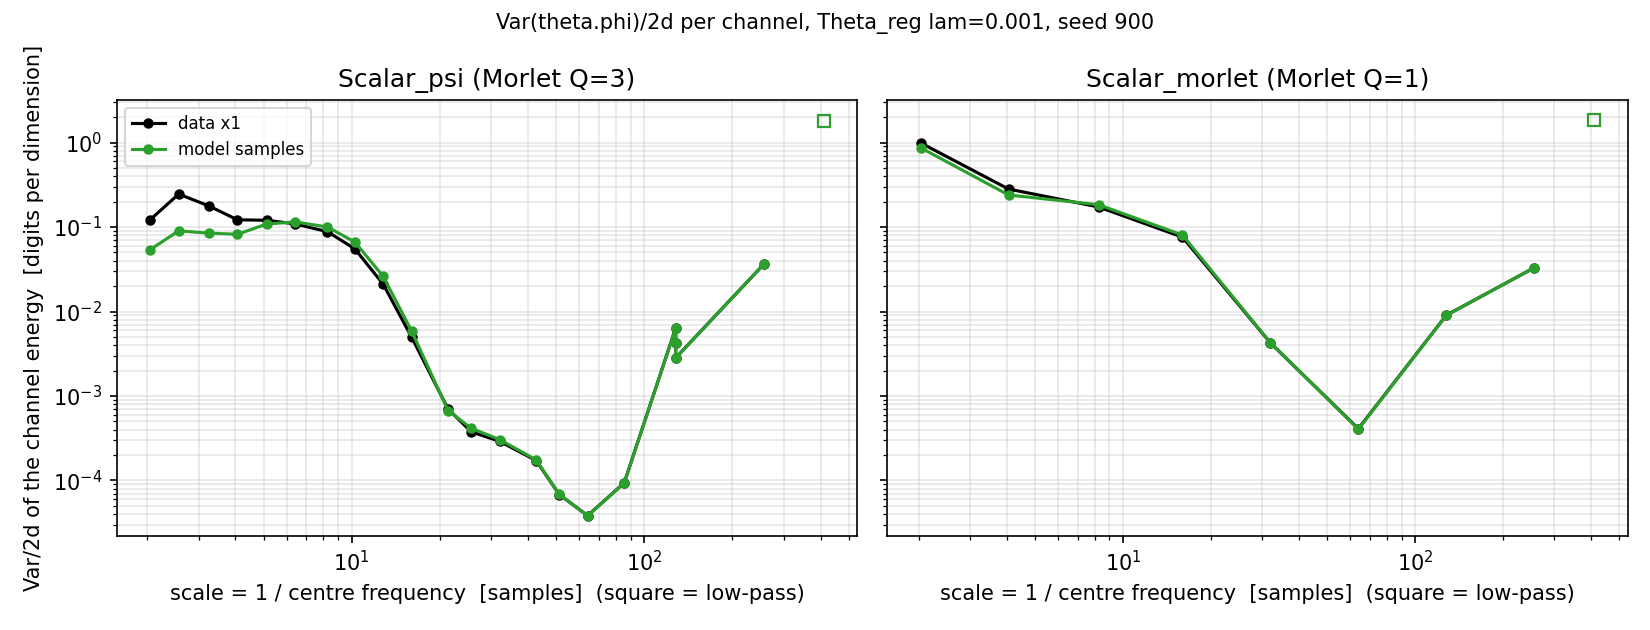

Values plotted in this chart, from the file beside it:
potential, source, channel, period, n_stats, half_var_nats, var2d, var2d_sum_of_singles
psi, data, 0, 2.048, 3, 72.31, 0.1227, 0.4673
psi, data, 1, 2.56, 3, 144.9, 0.2458, 1.136
psi, data, 2, 3.241, 3, 105.3, 0.1786, 0.7736
psi, data, 3, 4.063, 5, 71.91, 0.122, 0.4652
psi, data, 4, 5.12, 7, 70.92, 0.1203, 0.783
psi, data, 5, 6.4, 7, 64.28, 0.109, 0.3655
psi, data, 6, 8.258, 7, 51.94, 0.08811, 0.2384
psi, data, 7, 10.24, 7, 32.57, 0.05526, 0.05314
psi, data, 8, 12.8, 7, 12.42, 0.02107, 0.07463
psi, data, 9, 16.0, 7, 2.945, 0.004997, 0.05325
psi, data, 10, 21.33, 7, 0.4133, 0.0007011, 0.01466
psi, data, 11, 25.6, 5, 0.2217, 0.0003761, 0.002521
psi, data, 12, 32.0, 7, 0.1714, 0.0002908, 0.0002236
psi, data, 13, 42.67, 5, 0.1014, 0.000172, 0.001467
psi, data, 14, 51.2, 7, 0.04004, 6.792249763679986e-05, 0.003599
psi, data, 15, 64.0, 7, 0.02254, 3.823825587491234e-05, 0.0003014
psi, data, 16, 85.33, 5, 0.05525, 9.372263596178114e-05, 0.0007146
psi, data, 17, 128.0, 7, 3.78, 0.006412, 0.005118
psi, data, 18, 128.0, 7, 2.475, 0.004199, 0.004281
psi, data, 19, 128.0, 7, 1.668, 0.002829, 0.01809
psi, data, 20, 256.0, 6, 21.4, 0.0363, 0.06019
psi, data, 21, inf, 6, 1075, 1.824, 1.454
psi, model, 0, 2.048, 3, 31.95, 0.05421, 0.4366
psi, model, 1, 2.56, 3, 53.15, 0.09018, 1.404
psi, model, 2, 3.241, 3, 50.05, 0.08491, 0.9727
psi, model, 3, 4.063, 5, 48.34, 0.08201, 0.5672
psi, model, 4, 5.12, 7, 64.08, 0.1087, 1.051
psi, model, 5, 6.4, 7, 67.89, 0.1152, 0.51
psi, model, 6, 8.258, 7, 59.02, 0.1001, 0.339
psi, model, 7, 10.24, 7, 39.24, 0.06657, 0.06776
psi, model, 8, 12.8, 7, 15.38, 0.02609, 0.09454
psi, model, 9, 16.0, 7, 3.482, 0.005907, 0.06735
psi, model, 10, 21.33, 7, 0.3955, 0.000671, 0.01685
psi, model, 11, 25.6, 5, 0.2446, 0.0004149, 0.002696
psi, model, 12, 32.0, 7, 0.1796, 0.0003046, 0.0002318
psi, model, 13, 42.67, 5, 0.1033, 0.0001753, 0.001478
psi, model, 14, 51.2, 7, 0.04022, 6.822349575330974e-05, 0.003641
psi, model, 15, 64.0, 7, 0.02243, 3.8044186363991314e-05, 0.0003027
psi, model, 16, 85.33, 5, 0.05488, 9.309984027178504e-05, 0.0007135
psi, model, 17, 128.0, 7, 3.78, 0.006413, 0.005112
psi, model, 18, 128.0, 7, 2.475, 0.004199, 0.00428
psi, model, 19, 128.0, 7, 1.663, 0.002821, 0.01812
psi, model, 20, 256.0, 6, 21.38, 0.03626, 0.06018
psi, model, 21, inf, 6, 1069, 1.813, 1.443
morlet, data, 0, 2.032, 5, 585.2, 0.9928, 1.033
morlet, data, 1, 4.063, 7, 166.2, 0.2819, 0.3839
morlet, data, 2, 8.258, 7, 102, 0.1731, 0.6846
morlet, data, 3, 16.0, 7, 44.78, 0.07596, 0.05987
morlet, data, 4, 32.0, 7, 2.506, 0.004251, 0.003275
morlet, data, 5, 64.0, 7, 0.2415, 0.0004096, 0.0005844
morlet, data, 6, 128.0, 7, 5.324, 0.009031, 0.02209
morlet, data, 7, 256.0, 7, 19.43, 0.03297, 0.05653
morlet, data, 8, inf, 6, 1106, 1.877, 1.589
morlet, model, 0, 2.032, 5, 512.6, 0.8696, 1.011
morlet, model, 1, 4.063, 7, 141.4, 0.2398, 0.3661
morlet, model, 2, 8.258, 7, 108.6, 0.1842, 0.6831
morlet, model, 3, 16.0, 7, 47.42, 0.08044, 0.05636
morlet, model, 4, 32.0, 7, 2.517, 0.00427, 0.003286
morlet, model, 5, 64.0, 7, 0.2382, 0.0004041, 0.0005753
morlet, model, 6, 128.0, 7, 5.306, 0.009001, 0.02216
... 2 more rows
